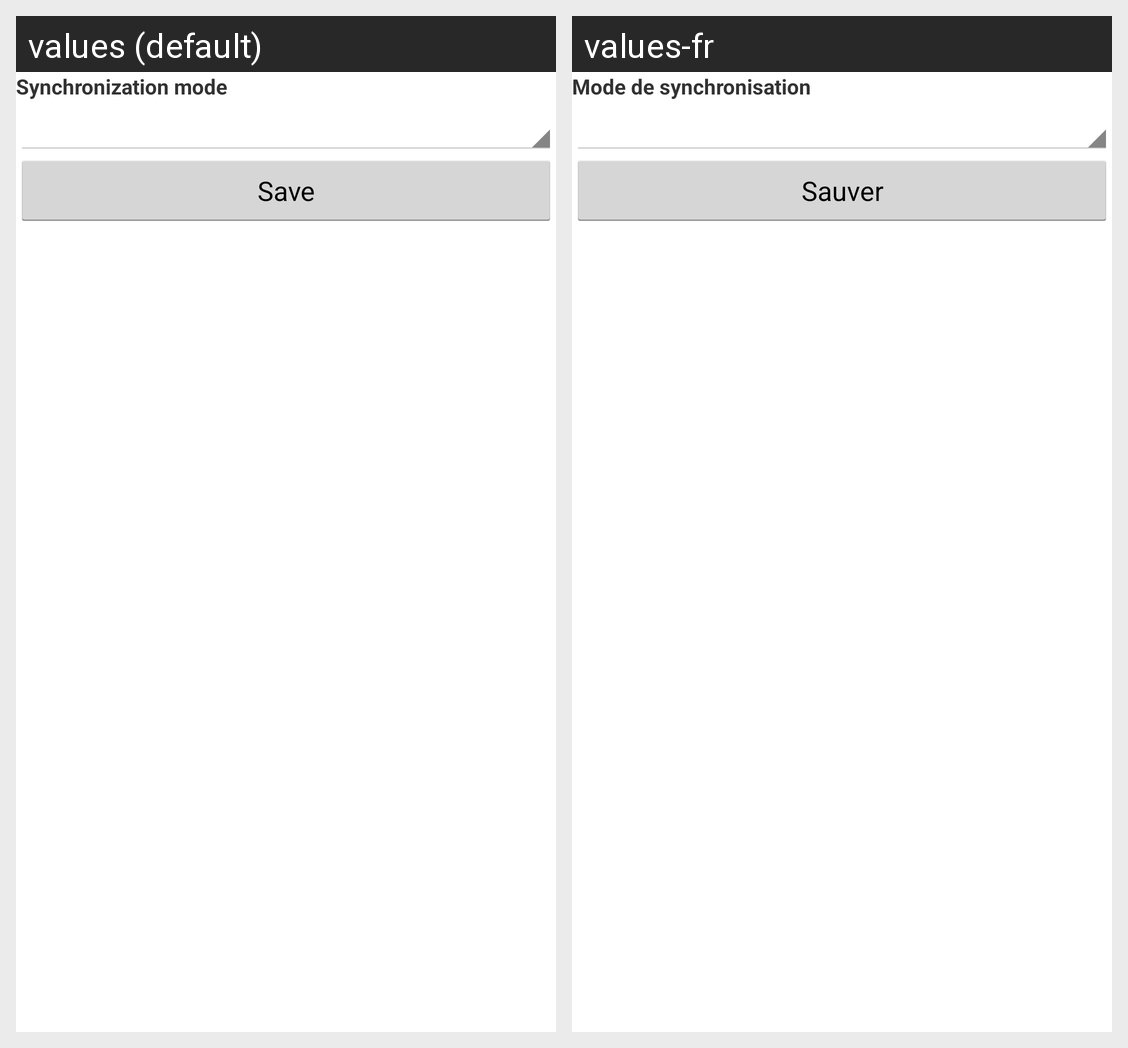

Locale-by-locale string values for the Android screen shown in this grid:
Android screen res/layout/fragment_settings.xml rendered under 2 locales, left to right: values (default), values-fr. Device: Nexus 5 (rendered at 1080×1920; each locale shown at half size, 540×960, under a caption strip naming it); theme AppTheme.
Strings drawn on this screen, with the default value and each locale's value (text and hints the layout hard-codes, and strings that could not be matched under every locale, appear in the picture but are not listed):

sync_mode
  values: Synchronization mode
  values-fr: Mode de synchronisation

save
  values: Save
  values-fr: Sauver
